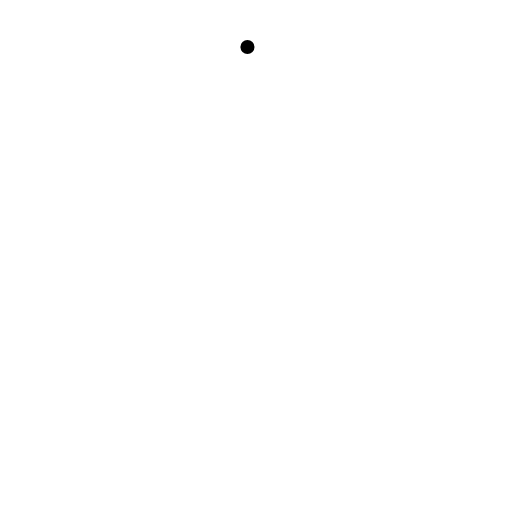
t = 0.00 s
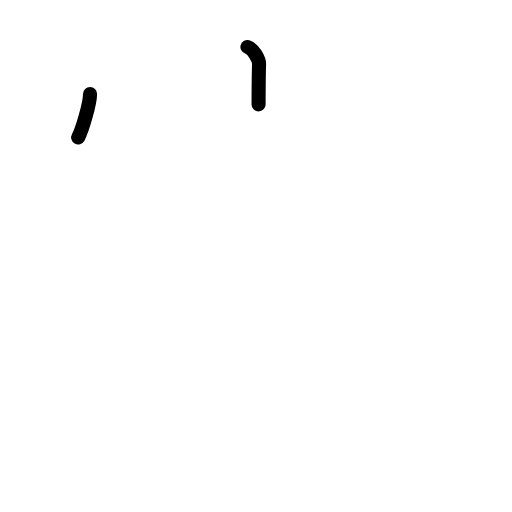
t = 1.50 s
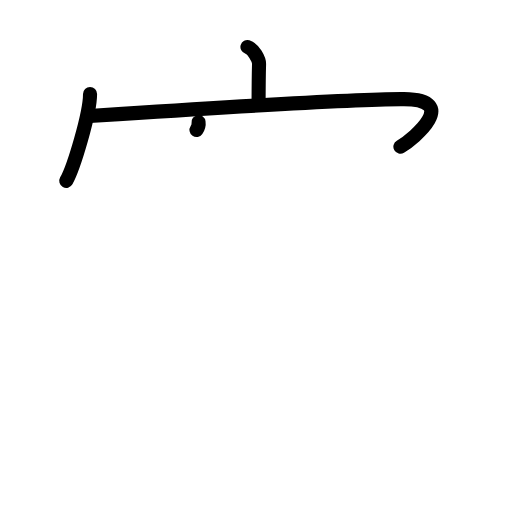
t = 3.25 s
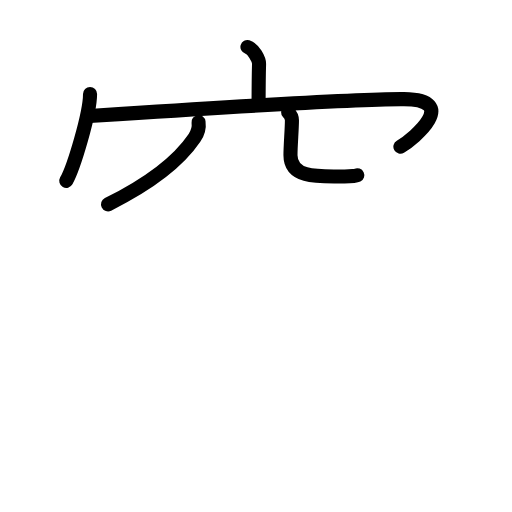
t = 4.81 s
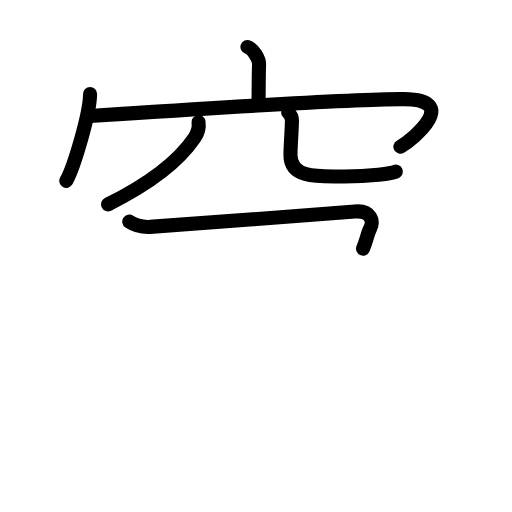
t = 5.88 s
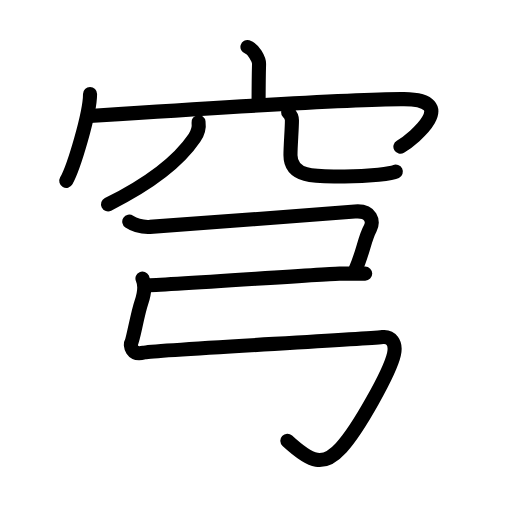
t = 8.00 s

The animated SVG that drew these frames (rendered in a browser with its animation timeline set to each time). Animation: 32 SMIL elements (animate=32); one cycle of 8.00 s.

<?xml version="1.0" encoding="UTF-8"?>
<!--
AniKanjiVG is licensed by CC-BY-SA Paul C. Sommerhoff (https://bitbucket.org/sommerhoff/anikanjivg).
AniKanjiVG uses KanjiVG which is licensed by CC-BY-SA Ulrich Apel (http://kanjivg.tagaini.net).
See also http://creativecommons.org/licenses/by-sa/3.0/
-->
<svg xmlns:kvg='http://kanjivg.tagaini.net' xmlns='http://www.w3.org/2000/svg' width='109' height='109' viewBox='0 0 109 109' style='fill:none;stroke:#000000;stroke-width:3;stroke-linecap:round;stroke-linejoin:round;' id="kvg:kanji_07a79"><g id="kvg:07a79" kvg:element="穹"><g id="kvg:07a79-g1" kvg:element="穴" kvg:variant="true" kvg:position="top" kvg:radical="general"><g id="kvg:07a79-g2" kvg:element="宀" kvg:position="top"><path id="kvg:07a79-s1" kvg:type="㇑a" d="M52.68,10c1.24,0.36,2.5,2.62,2.47,3.65c-0.09,3.26-0.09,5.6-0.1,8.57"><animate attributeName="d" begin="0.0s" dur="0.5s" from="M52.68,10C52.68,10,52.68,10,52.68,10" to="M52.68,10c1.24,0.36,2.5,2.62,2.47,3.65" />
<animate attributeName="d" begin="0.5s" dur="0.5s" from="M52.68,10c1.24,0.36,2.5,2.62,2.47,3.65c0,0,0,0,0,0,0" to="M52.68,10c1.24,0.36,2.5,2.62,2.47,3.65c-0.09,3.26-0.09,5.6-0.1,8.57" />
</path>
<g id="kvg:07a79-g3" kvg:element="冖"><path id="kvg:07a79-s2" kvg:type="㇔" d="M19.17,20.01c0,4.19-3.48,15.7-5.06,18.49"><animate attributeName="d" begin="1.0s" dur="1.0s" from="M19.17,20.01C19.17,20.01,19.17,20.01,19.17,20.01" to="M19.17,20.01c0,4.19-3.48,15.7-5.06,18.49" />
<animate attributeName="d" begin="0s" dur="1.0s" from="M-100,-100" to="M-100,-100" />
</path>
<path id="kvg:07a79-s3" kvg:type="㇖b" d="M19.03,24.7c1.7-0.11,3.81-0.25,6.24-0.41c17.89-1.16,52.63-3.27,60.75-3.18c11.94,0.13,2.19,8.36-0.78,10.13"><animate attributeName="d" begin="2.0s" dur="0.3333333333333333s" from="M19.03,24.7C19.03,24.7,19.03,24.7,19.03,24.7" to="M19.03,24.7c1.7-0.11,3.81-0.25,6.24-0.41" />
<animate attributeName="d" begin="2.3333333333333335s" dur="0.3333333333333333s" from="M19.03,24.7c1.7-0.11,3.81-0.25,6.24-0.41c0,0,0,0,0,0,0" to="M19.03,24.7c1.7-0.11,3.81-0.25,6.24-0.41c17.89-1.16,52.63-3.27,60.75-3.18" />
<animate attributeName="d" begin="2.6666666666666665s" dur="0.3333333333333333s" from="M19.03,24.7c1.7-0.11,3.81-0.25,6.24-0.41c17.89-1.16,52.63-3.27,60.75-3.18c0,0,0,0,0,0,0" to="M19.03,24.7c1.7-0.11,3.81-0.25,6.24-0.41c17.89-1.16,52.63-3.27,60.75-3.18c11.94,0.13,2.19,8.36-0.78,10.13" />
<animate attributeName="d" begin="0s" dur="2.0s" from="M-100,-100" to="M-100,-100" />
</path>
</g>
</g>
<g id="kvg:07a79-g4" kvg:element="八" kvg:variant="true" kvg:position="bottom"><path id="kvg:07a79-s4" kvg:type="㇒" d="M42.27,26c0.17,1.25-0.14,2.28-0.87,3.35c-3.25,4.8-9.34,9.64-18.4,14.15"><animate attributeName="d" begin="3.0s" dur="0.5s" from="M42.27,26C42.27,26,42.27,26,42.27,26" to="M42.27,26c0.17,1.25-0.14,2.28-0.87,3.35" />
<animate attributeName="d" begin="3.5s" dur="0.5s" from="M42.27,26c0.17,1.25-0.14,2.28-0.87,3.35c0,0,0,0,0,0,0" to="M42.27,26c0.17,1.25-0.14,2.28-0.87,3.35c-3.25,4.8-9.34,9.64-18.4,14.15" />
<animate attributeName="d" begin="0s" dur="3.0s" from="M-100,-100" to="M-100,-100" />
</path>
<path id="kvg:07a79-s5" kvg:type="㇟/㇏" d="M61.34,23.87c0.44,0.47,0.81,1.02,0.81,1.74c0,1.91-0.31,5.25-0.31,7.43c0,5.1,6.34,4.52,11.52,4.52c5.46,0,10.15-0.66,10.91-1.03"><animate attributeName="d" begin="4.0s" dur="0.25s" from="M61.34,23.87C61.34,23.87,61.34,23.87,61.34,23.87" to="M61.34,23.87c0.44,0.47,0.81,1.02,0.81,1.74" />
<animate attributeName="d" begin="4.25s" dur="0.25s" from="M61.34,23.87c0.44,0.47,0.81,1.02,0.81,1.74c0,0,0,0,0,0,0" to="M61.34,23.87c0.44,0.47,0.81,1.02,0.81,1.74c0,1.91-0.31,5.25-0.31,7.43" />
<animate attributeName="d" begin="4.5s" dur="0.25s" from="M61.34,23.87c0.44,0.47,0.81,1.02,0.81,1.74c0,1.91-0.31,5.25-0.31,7.43c0,0,0,0,0,0,0" to="M61.34,23.87c0.44,0.47,0.81,1.02,0.81,1.74c0,1.91-0.31,5.25-0.31,7.43c0,5.1,6.34,4.52,11.52,4.52" />
<animate attributeName="d" begin="4.75s" dur="0.25s" from="M61.34,23.87c0.44,0.47,0.81,1.02,0.81,1.74c0,1.91-0.31,5.25-0.31,7.43c0,5.1,6.34,4.52,11.52,4.52c0,0,0,0,0,0,0" to="M61.34,23.87c0.44,0.47,0.81,1.02,0.81,1.74c0,1.91-0.31,5.25-0.31,7.43c0,5.1,6.34,4.52,11.52,4.52c5.46,0,10.15-0.66,10.91-1.03" />
<animate attributeName="d" begin="0s" dur="4.0s" from="M-100,-100" to="M-100,-100" />
</path>
</g>
</g>
<g id="kvg:07a79-g5" kvg:element="弓" kvg:position="bottom"><path id="kvg:07a79-s6" kvg:type="㇕c" d="M27.52,47.18c1.34,0.89,2.62,1.2,4.39,1.12c1.77-0.07,40.1-2.98,43.64-3.27c3.54-0.3,4.05,2.19,3.28,3.57c-1.2,2.17-1.52,5.05-3.08,8.64"><animate attributeName="d" begin="5.0s" dur="0.25s" from="M27.52,47.18C27.52,47.18,27.52,47.18,27.52,47.18" to="M27.52,47.18c1.34,0.89,2.62,1.2,4.39,1.12" />
<animate attributeName="d" begin="5.25s" dur="0.25s" from="M27.52,47.18c1.34,0.89,2.62,1.2,4.39,1.12c0,0,0,0,0,0,0" to="M27.52,47.18c1.34,0.89,2.62,1.2,4.39,1.12c1.77-0.07,40.1-2.98,43.64-3.27" />
<animate attributeName="d" begin="5.5s" dur="0.25s" from="M27.52,47.18c1.34,0.89,2.62,1.2,4.39,1.12c1.77-0.07,40.1-2.98,43.64-3.27c0,0,0,0,0,0,0" to="M27.52,47.18c1.34,0.89,2.62,1.2,4.39,1.12c1.77-0.07,40.1-2.98,43.64-3.27c3.54-0.3,4.05,2.19,3.28,3.57" />
<animate attributeName="d" begin="5.75s" dur="0.25s" from="M27.52,47.18c1.34,0.89,2.62,1.2,4.39,1.12c1.77-0.07,40.1-2.98,43.64-3.27c3.54-0.3,4.05,2.19,3.28,3.57c0,0,0,0,0,0,0" to="M27.52,47.18c1.34,0.89,2.62,1.2,4.39,1.12c1.77-0.07,40.1-2.98,43.64-3.27c3.54-0.3,4.05,2.19,3.28,3.57c-1.2,2.17-1.52,5.05-3.08,8.64" />
<animate attributeName="d" begin="0s" dur="5.0s" from="M-100,-100" to="M-100,-100" />
</path>
<path id="kvg:07a79-s7" kvg:type="㇐" d="M31.25,60.75c2.74,0,39.07-2.5,41.03-2.5c1.96,0,3.91,0,5.47,0"><animate attributeName="d" begin="6.0s" dur="0.5s" from="M31.25,60.75C31.25,60.75,31.25,60.75,31.25,60.75" to="M31.25,60.75c2.74,0,39.07-2.5,41.03-2.5" />
<animate attributeName="d" begin="6.5s" dur="0.5s" from="M31.25,60.75c2.74,0,39.07-2.5,41.03-2.5c0,0,0,0,0,0,0" to="M31.25,60.75c2.74,0,39.07-2.5,41.03-2.5c1.96,0,3.91,0,5.47,0" />
<animate attributeName="d" begin="0s" dur="6.0s" from="M-100,-100" to="M-100,-100" />
</path>
<path id="kvg:07a79-s8" kvg:type="㇉" d="M30.33,59.3c0.67,1.45,0.42,3.2-0.25,5.17c-0.77,2.23-1.71,7.66-2.09,8.35c-0.38,0.69,0.01,2.94,2.66,2.23c2-0.54,45.28-2.7,50.79-3.3c1.71-0.19,3,1.15,2.43,3.66C83,79.24,76.35,91.22,72.64,95.31c-3.78,4.17-6.39,3.19-11.47-1.49"><animate attributeName="d" begin="7.0s" dur="0.14285714285714285s" from="M30.33,59.3C30.33,59.3,30.33,59.3,30.33,59.3" to="M30.33,59.3c0.67,1.45,0.42,3.2-0.25,5.17" />
<animate attributeName="d" begin="7.142857142857143s" dur="0.14285714285714285s" from="M30.33,59.3c0.67,1.45,0.42,3.2-0.25,5.17c0,0,0,0,0,0,0" to="M30.33,59.3c0.67,1.45,0.42,3.2-0.25,5.17c-0.77,2.23-1.71,7.66-2.09,8.35" />
<animate attributeName="d" begin="7.285714285714286s" dur="0.14285714285714285s" from="M30.33,59.3c0.67,1.45,0.42,3.2-0.25,5.17c-0.77,2.23-1.71,7.66-2.09,8.35c0,0,0,0,0,0,0" to="M30.33,59.3c0.67,1.45,0.42,3.2-0.25,5.17c-0.77,2.23-1.71,7.66-2.09,8.35c-0.38,0.69,0.01,2.94,2.66,2.23" />
<animate attributeName="d" begin="7.428571428571429s" dur="0.14285714285714285s" from="M30.33,59.3c0.67,1.45,0.42,3.2-0.25,5.17c-0.77,2.23-1.71,7.66-2.09,8.35c-0.38,0.69,0.01,2.94,2.66,2.23c0,0,0,0,0,0,0" to="M30.33,59.3c0.67,1.45,0.42,3.2-0.25,5.17c-0.77,2.23-1.71,7.66-2.09,8.35c-0.38,0.69,0.01,2.94,2.66,2.23c2-0.54,45.28-2.7,50.79-3.3" />
<animate attributeName="d" begin="7.571428571428571s" dur="0.14285714285714285s" from="M30.33,59.3c0.67,1.45,0.42,3.2-0.25,5.17c-0.77,2.23-1.71,7.66-2.09,8.35c-0.38,0.69,0.01,2.94,2.66,2.23c2-0.54,45.28-2.7,50.79-3.3c0,0,0,0,0,0,0" to="M30.33,59.3c0.67,1.45,0.42,3.2-0.25,5.17c-0.77,2.23-1.71,7.66-2.09,8.35c-0.38,0.69,0.01,2.94,2.66,2.23c2-0.54,45.28-2.7,50.79-3.3c1.71-0.19,3,1.15,2.43,3.66" />
<animate attributeName="d" begin="7.714285714285714s" dur="0.14285714285714285s" from="M30.33,59.3c0.67,1.45,0.42,3.2-0.25,5.17c-0.77,2.23-1.71,7.66-2.09,8.35c-0.38,0.69,0.01,2.94,2.66,2.23c2-0.54,45.28-2.7,50.79-3.3c1.71-0.19,3,1.15,2.43,3.66c0,0,0,0,0,0,0" to="M30.33,59.3c0.67,1.45,0.42,3.2-0.25,5.17c-0.77,2.23-1.71,7.66-2.09,8.35c-0.38,0.69,0.01,2.94,2.66,2.23c2-0.54,45.28-2.7,50.79-3.3c1.71-0.19,3,1.15,2.43,3.66C83,79.24,76.35,91.22,72.64,95.31" />
<animate attributeName="d" begin="7.857142857142857s" dur="0.14285714285714285s" from="M30.33,59.3c0.67,1.45,0.42,3.2-0.25,5.17c-0.77,2.23-1.71,7.66-2.09,8.35c-0.38,0.69,0.01,2.94,2.66,2.23c2-0.54,45.28-2.7,50.79-3.3c1.71-0.19,3,1.15,2.43,3.66C83,79.24,76.35,91.22,72.64,95.31c0,0,0,0,0,0,0" to="M30.33,59.3c0.67,1.45,0.42,3.2-0.25,5.17c-0.77,2.23-1.71,7.66-2.09,8.35c-0.38,0.69,0.01,2.94,2.66,2.23c2-0.54,45.28-2.7,50.79-3.3c1.71-0.19,3,1.15,2.43,3.66C83,79.24,76.35,91.22,72.64,95.31c-3.78,4.17-6.39,3.19-11.47-1.49" />
<animate attributeName="d" begin="0s" dur="7.0s" from="M-100,-100" to="M-100,-100" />
</path>
</g>
</g>
</svg>
